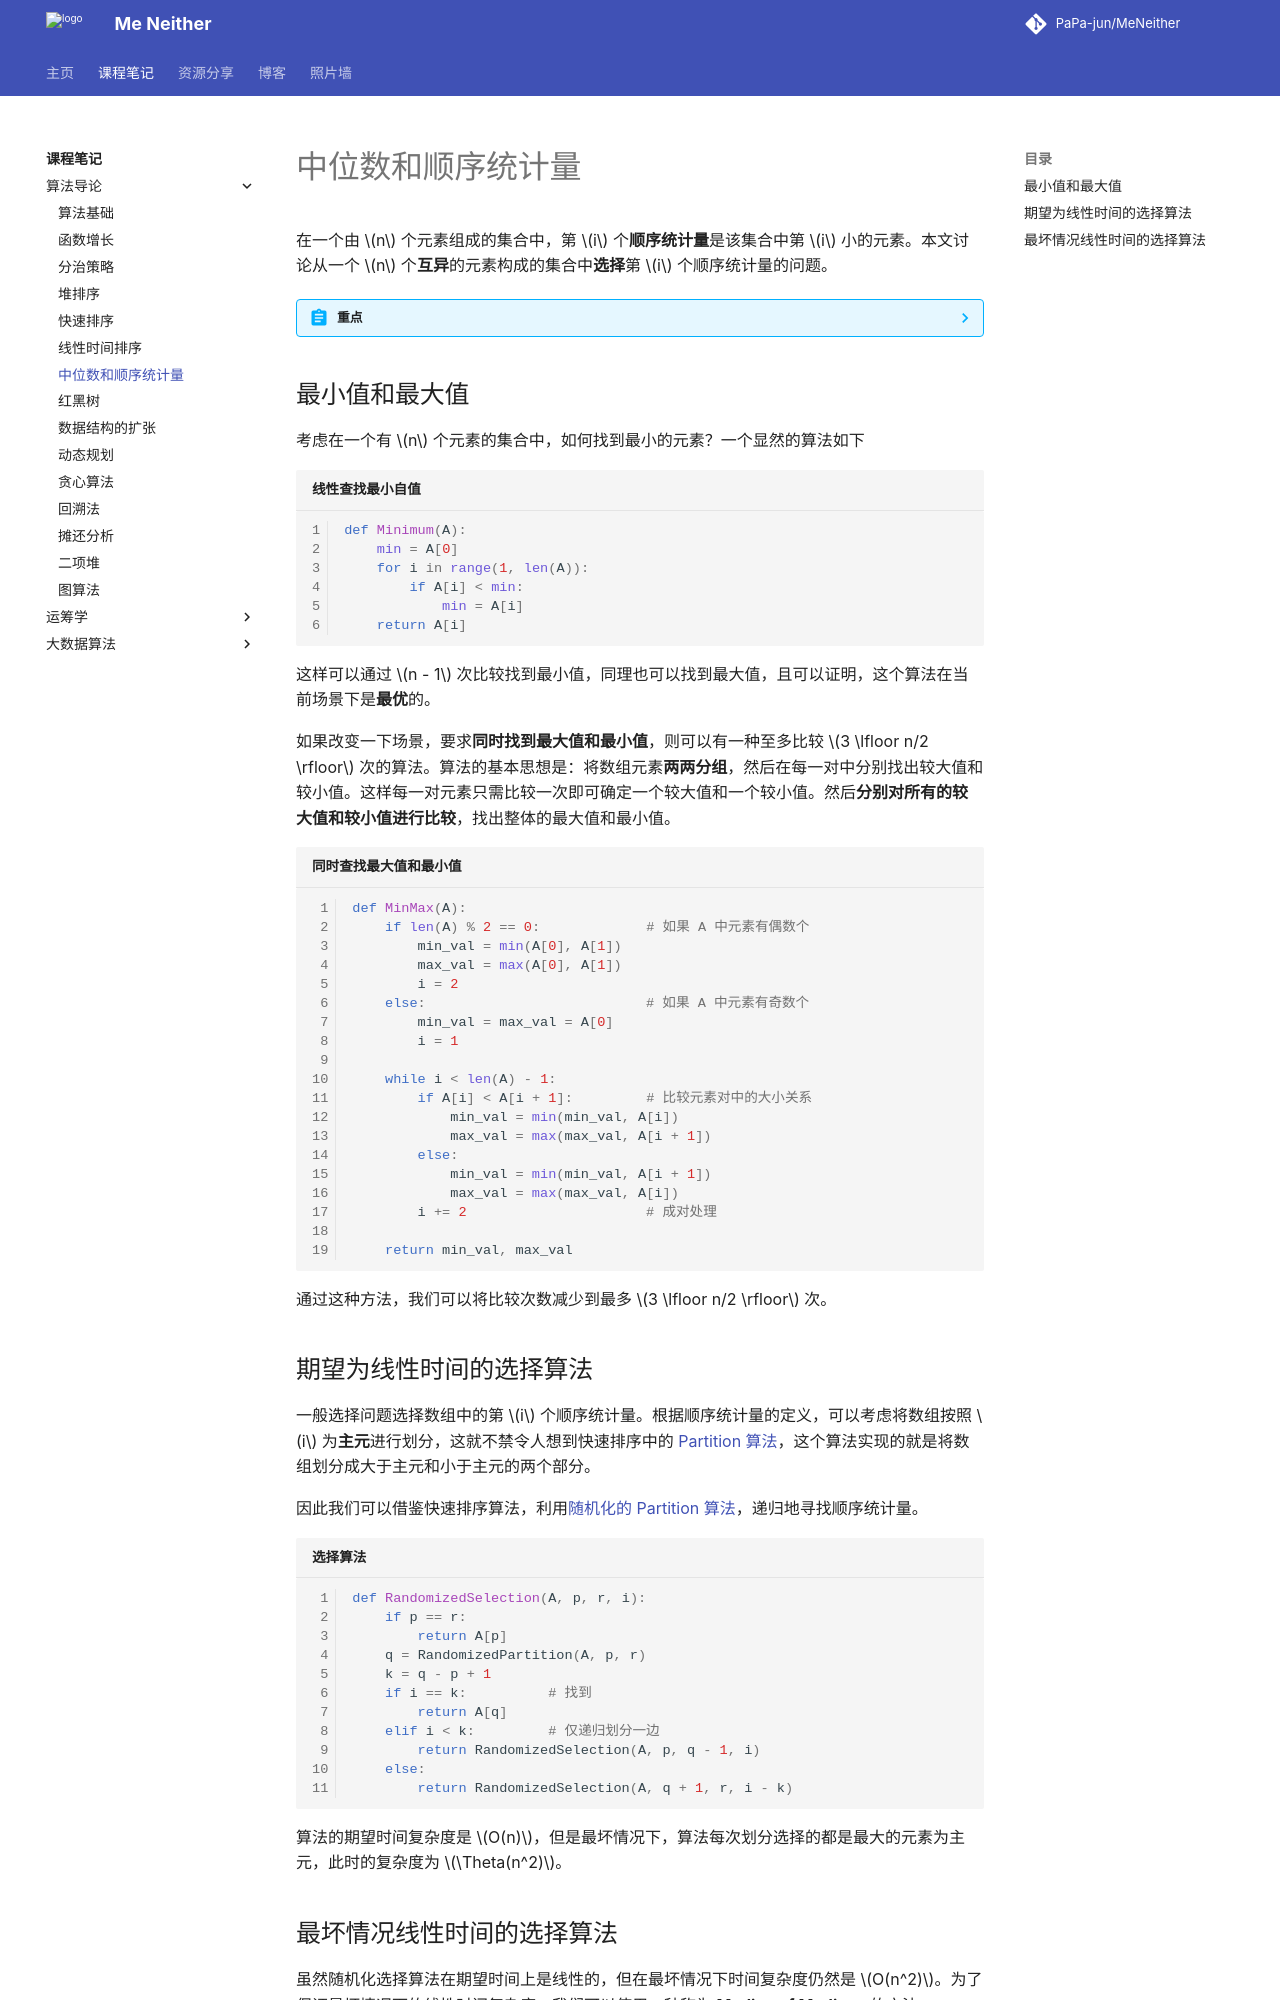

repository: PaPa-jun/MeNeither · page: notes/IntroductionToAlgorithm/MedianAndOrderStatistics/index.html · generator: mkdocs

---
katex: true
---

# 中位数和顺序统计量

在一个由 $n$ 个元素组成的集合中，第 $i$ 个**顺序统计量**是该集合中第 $i$ 小的元素。本文讨论从一个 $n$ 个**互异**的元素构成的集合中**选择**第 $i$ 个顺序统计量的问题。

??? abstract "重点"
    
    - 最大和最小值的求解方法；
    - 期望时间为线性的选择算法；
    - 最坏时间为线性的选择算法及其时间分析。

## 最小值和最大值

考虑在一个有 $n$ 个元素的集合中，如何找到最小的元素？一个显然的算法如下

```python linenums="1" title="线性查找最小自值"
def Minimum(A):
    min = A[0]
    for i in range(1, len(A)):
        if A[i] < min:
            min = A[i]
    return A[i]
```

这样可以通过 $n - 1$ 次比较找到最小值，同理也可以找到最大值，且可以证明，这个算法在当前场景下是**最优**的。

如果改变一下场景，要求**同时找到最大值和最小值**，则可以有一种至多比较 $3 \lfloor n/2 \rfloor$ 次的算法。算法的基本思想是：将数组元素**两两分组**，然后在每一对中分别找出较大值和较小值。这样每一对元素只需比较一次即可确定一个较大值和一个较小值。然后**分别对所有的较大值和较小值进行比较**，找出整体的最大值和最小值。

```python linenums="1" title="同时查找最大值和最小值"
def MinMax(A):
    if len(A) % 2 == 0:             # 如果 A 中元素有偶数个
        min_val = min(A[0], A[1])
        max_val = max(A[0], A[1])
        i = 2
    else:                           # 如果 A 中元素有奇数个
        min_val = max_val = A[0]
        i = 1

    while i < len(A) - 1:
        if A[i] < A[i + 1]:         # 比较元素对中的大小关系
            min_val = min(min_val, A[i])
            max_val = max(max_val, A[i + 1])
        else:
            min_val = min(min_val, A[i + 1])
            max_val = max(max_val, A[i])
        i += 2                      # 成对处理

    return min_val, max_val
```

通过这种方法，我们可以将比较次数减少到最多 $3 \lfloor n/2 \rfloor$ 次。

## 期望为线性时间的选择算法

一般选择问题选择数组中的第 $i$ 个顺序统计量。根据顺序统计量的定义，可以考虑将数组按照 $i$ 为**主元**进行划分，这就不禁令人想到快速排序中的 [Partition 算法](./QuickSort.md/#_3)，这个算法实现的就是将数组划分成大于主元和小于主元的两个部分。

因此我们可以借鉴快速排序算法，利用[随机化的 Partition 算法](./QuickSort.md/#_8)，递归地寻找顺序统计量。

```python title="选择算法" linenums="1"
def RandomizedSelection(A, p, r, i):
    if p == r:
        return A[p]
    q = RandomizedPartition(A, p, r)
    k = q - p + 1
    if i == k:          # 找到
        return A[q]
    elif i < k:         # 仅递归划分一边
        return RandomizedSelection(A, p, q - 1, i)
    else:
        return RandomizedSelection(A, q + 1, r, i - k)
```

算法的期望时间复杂度是 $O(n)$，但是最坏情况下，算法每次划分选择的都是最大的元素为主元，此时的复杂度为 $\Theta(n^2)$。
